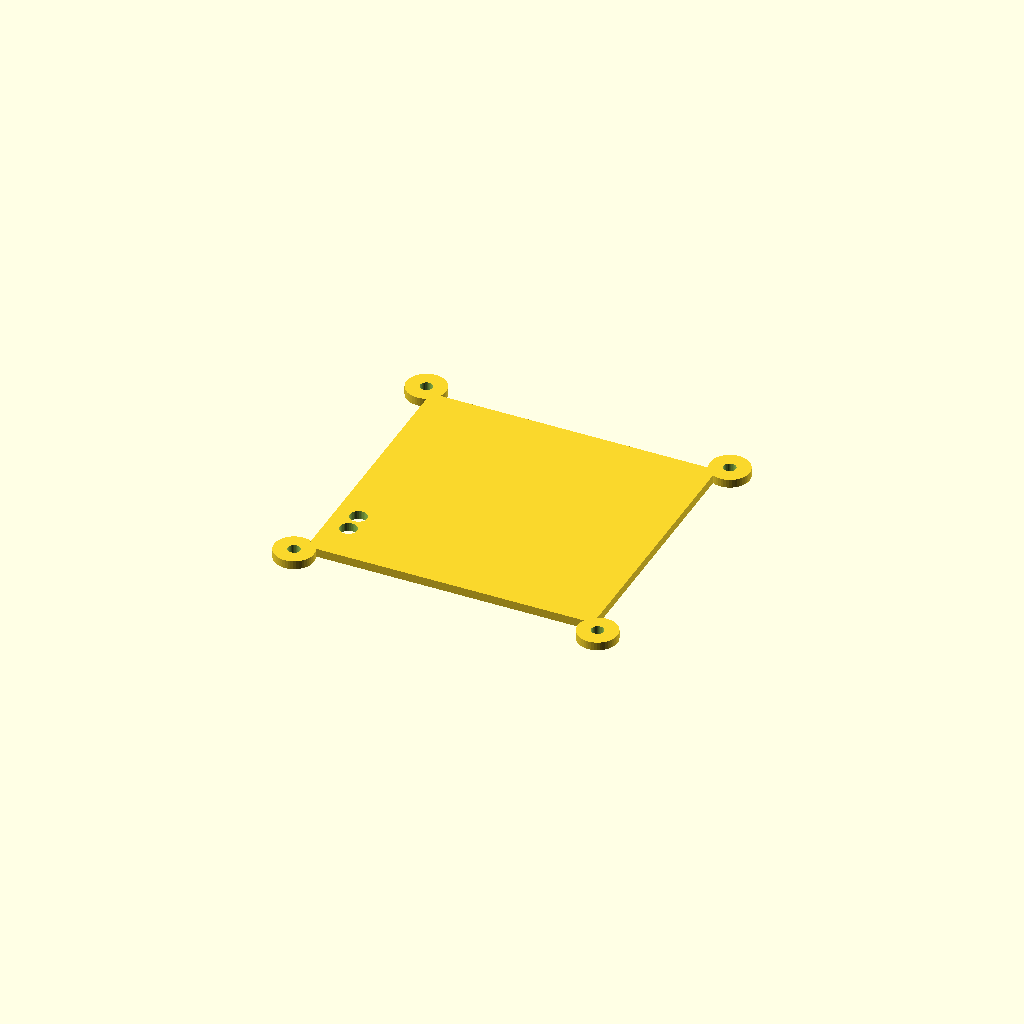
Cell 1: rendered with the file's own defaults.
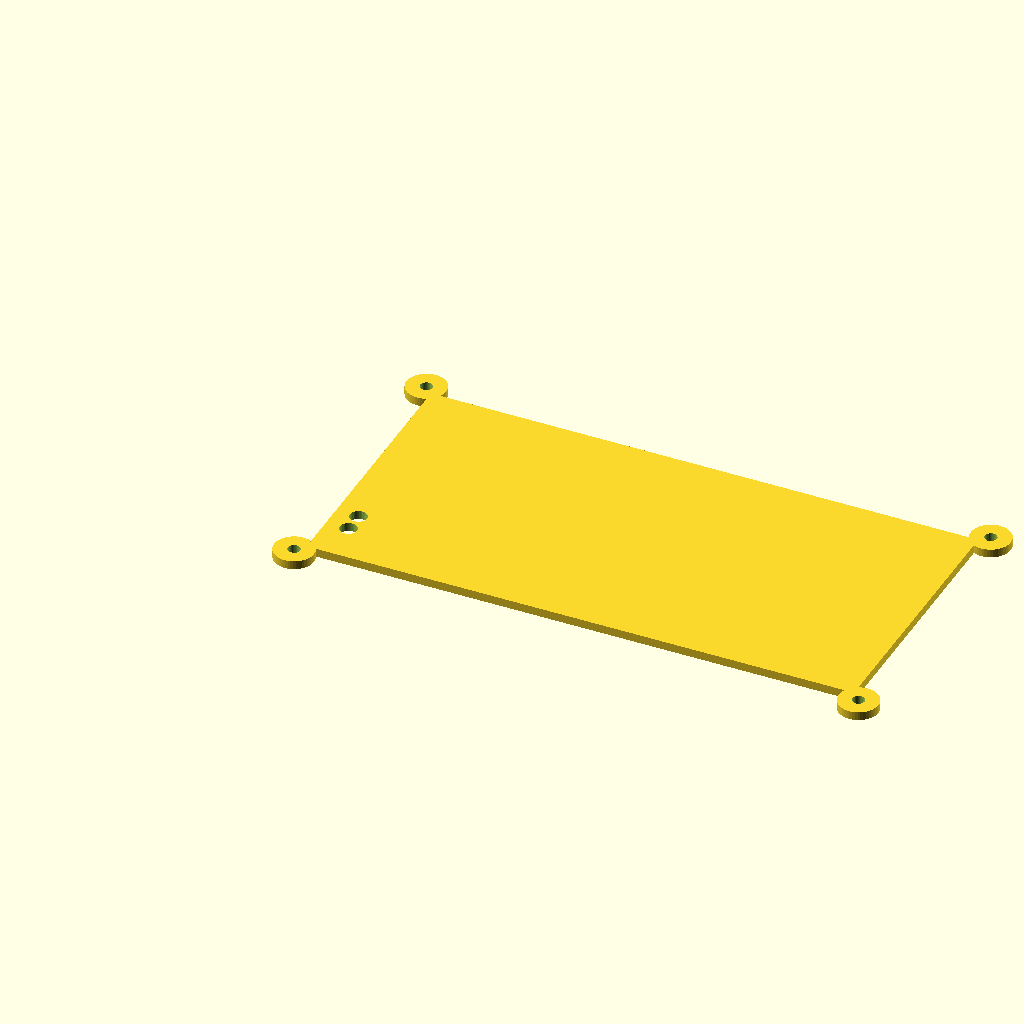
Cell 2 — board_x set to 184, the other parameters unchanged.
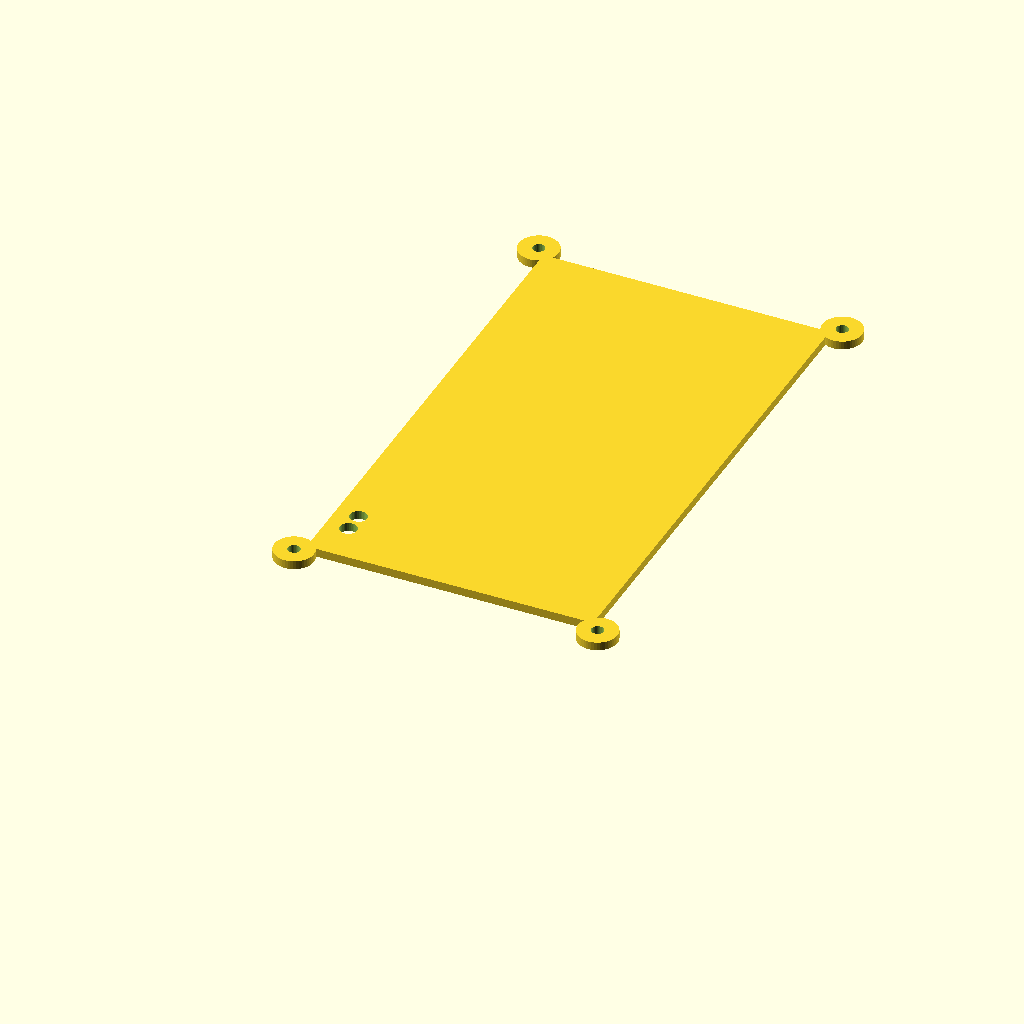
Cell 3 — board_y set to 170, the other parameters unchanged.
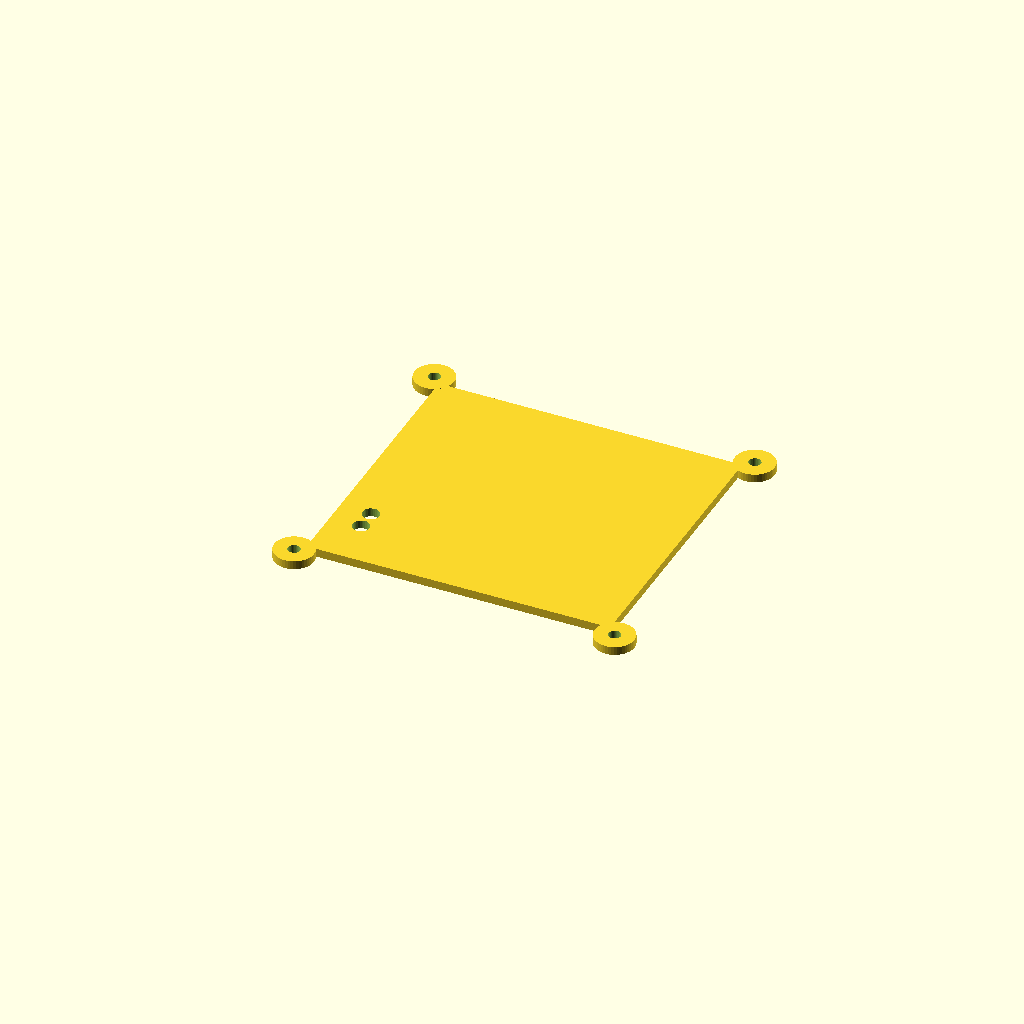
Cell 4: the same model with wall = 6.
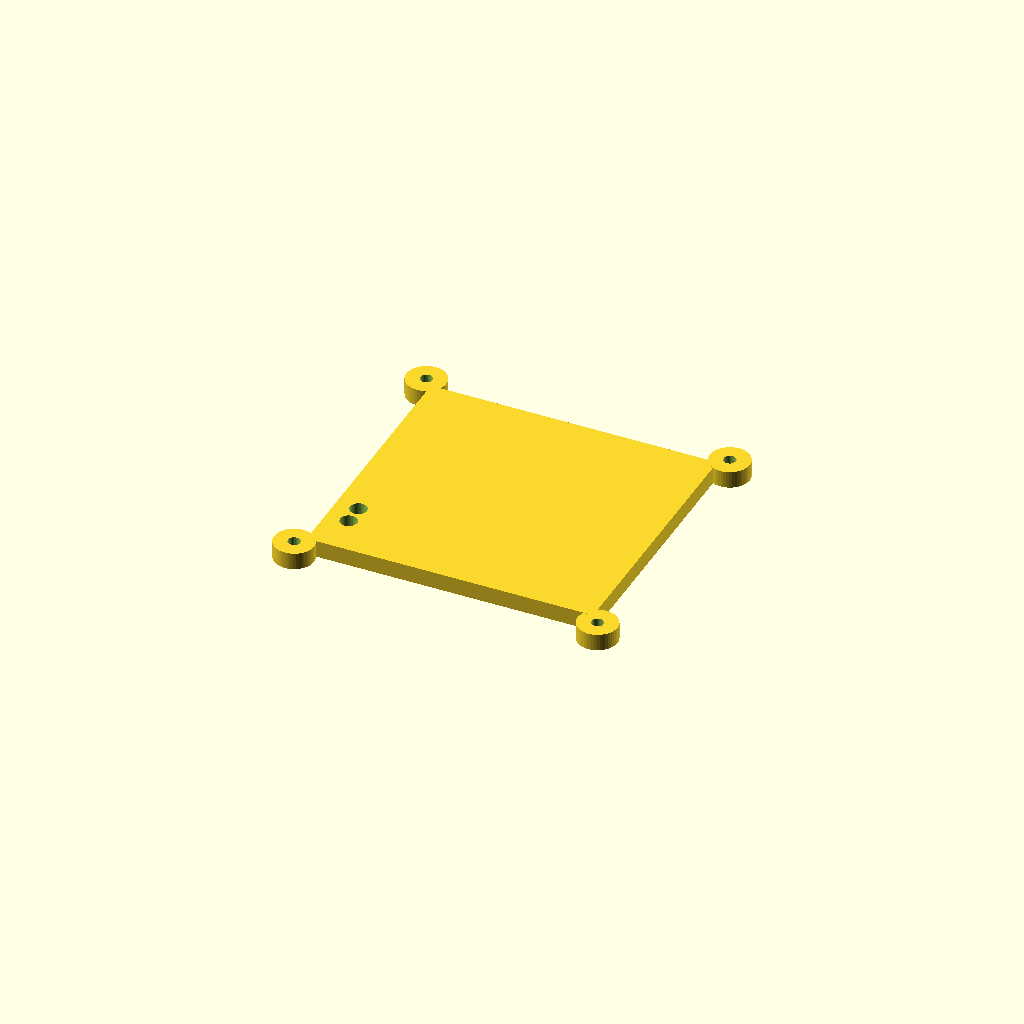
Cell 5 — lid_thickness set to 6, the other parameters unchanged.
All cells are drawn from one camera (rotation 55°, 0°, 25°, orthographic, colour scheme Cornfield), so only the parameter changes between them.
OpenSCAD source file Gabinete ModemEYSE4G_LTE_Cat1_simcomA7670SA/gabinete_ModemEYSE4G_tapa_0B.scad:
// ============================================================
// Gabinete - ModemEYSE4G_LTE_Cat1_simA7670SA - TAPA (v0B)
// Pieza separada: solo la tapa superior, con los calados de
// los LEDs D2/D3. La base esta en el archivo
// gabinete_ModemEYSE4G_base_0B.scad
// Mismo sistema de coordenadas y mismos parametros de placa
// que la base, para que las dimensiones exteriores coincidan.
//
// Cambios v7 -> v0B: alineada con gabinete_ModemEYSE4G_base_0B.scad.
//
// 1) board_x actualizado 90.3 -> 92.0mm (igual que en la base 0B,
//    tomado del PCB definitivo). Esto es lo que realmente movia las
//    "torres"/orejitas de sujecion de las esquinas: al depender de
//    outer_x = board_x + 2*(wall+clearance_xy), con el board_x viejo
//    (90.3) las 4 orejitas de la tapa quedaban en outer_x=99.3mm,
//    mientras que en la base 0B outer_x=101.0mm - un desfase de
//    1.7mm que hacia que NO coincidieran los agujeros al ensamblar.
//    Con board_x=92.0 en ambos archivos, outer_x=101.0mm en los dos
//    y las orejitas quedan exactamente alineadas.
//
// 2) mirror_x corregido de true a false, igual que en la base 0B
//    (aclaracion de Damian: la placa va con los componentes hacia
//    arriba, en su orientacion natural, coincidiendo con la vista
//    superior estandar de KiCad - no corresponde espejar). Esto
//    solo afecta los calados de LED D2/D3, no a las orejitas.
//
// 3) Nota sobre inversion Y / volteo de la tapa: la tapa y la base
//    comparten el MISMO origen (0,0) y el mismo sistema de
//    coordenadas XY - no se aplica ninguna inversion adicional de
//    eje X o Y por el hecho de que la tapa se coloque "boca abajo"
//    sobre la base. Motivo: el modulo tapa() es una simple placa
//    plana (cube[outer_x, outer_y, lid_thickness]) con agujeros
//    pasantes (orejitas y LEDs) que van derecho a traves del
//    espesor en Z - son simetricos en Z, asi que no importa cual
//    cara mire hacia arriba o hacia abajo al ensamblar: la
//    proyeccion en XY es identica desde cualquiera de las dos caras.
//    Ademas, las 4 orejitas de las esquinas (ear_centers) son
//    simetricas respecto al centro del rectangulo outer_x x outer_y,
//    asi que aunque se invirtiera un eje, el conjunto de las 4
//    posiciones cae en las mismas coordenadas (solo cambiaria cual
//    orejita fisica corresponde a cual esquina, no su ubicacion).
//    Por lo tanto, alcanza con que outer_x/outer_y (y por ende
//    board_x/board_y/wall/clearance_xy) sean identicos entre tapa y
//    base para que las torres de sujecion calcen perfectamente.
// ============================================================

// ---------- PARAMETROS DE LA PLACA ----------
board_x = 92.0;         // ancho de la placa (mm) - ACTUALIZADO v0B: igual que
                        // en base_0B.scad (PCB definitivo, 90.3 -> 92.0mm)
board_y = 85.0;         // alto de la placa (mm) - sin cambios respecto a v7

// ---------- PARAMETROS DEL GABINETE ----------
wall = 3.0;             // espesor de pared, hacia afuera (mm) - definido por Damian
lid_thickness = 3.0;    // espesor de la tapa superior - definido por Damian
clearance_xy = 1.5;     // holgura alrededor de la placa (mm)

// ---------- ESPEJADO EN X ----------
// La placa va montada con la cara de componentes hacia arriba (+Z),
// en su orientacion natural de diseno: coincide DIRECTAMENTE con la
// vista superior estandar de KiCad, sin necesidad de espejar.
// CORRECCION v0B: mirror_x estaba en true en tapa_7 (mismo supuesto
// erroneo que en base_0A). Se corrige a false, igual que en base_0B.
mirror_x = false;
function mx(x) = mirror_x ? (board_x - x) : x;

// ---------- LEDS (calado en la tapa) ----------
// Coordenadas X crudas de KiCad, ya pasadas por mx() (ahora identidad).
// Verificadas v0B contra Modulo_SIMA7670SA.kicad_pcb (definitivo):
//   D2 absoluto (118.36,78.26) -> relativo (3.50,17.60): coincide exacto.
//   D3 absoluto (118.36,70.82) -> relativo (3.50,10.16): coincide exacto.
// Sin cambios de posicion.
led_D2 = [mx(3.5), 17.6];
led_D3 = [mx(3.5), 10.16];
// LED THT de 5mm de diametro + 0.5mm de holgura por lado = 6.0mm.
// ACTUALIZADO v0B: antes 5.5mm (0.25mm/lado), se alinea con el
// criterio de holgura de 0.5mm/lado usado en el resto del gabinete.
led_hole_d = 6.0;

// ============================================================
// MODULO
// ============================================================

// Dimensiones exteriores totales de la caja (deben coincidir con las
// de gabinete_ModemEYSE4G_base_0B.scad para que la tapa calce bien)
outer_x = board_x + 2 * (wall + clearance_xy);
outer_y = board_y + 2 * (wall + clearance_xy);
offset_x = wall + clearance_xy; // offset del (0,0) de la placa dentro de la caja
offset_y = wall + clearance_xy;

// ---------- OREJITAS DE SUJECION TAPA-BASE ----------
// Mismos centros que en gabinete_ModemEYSE4G_base_0B.scad - deben
// coincidir exactamente para que los agujeros calcen con los de la base.
ear_clearance_d = 4.3;   // agujero pasante en la tapa (holgura sobre tornillo de 5/32")
ear_d = 14;               // diametro de la orejita
ear_reach = 3;            // mismo valor que en la base

ear_centers = [
    [-ear_reach, -ear_reach],
    [outer_x + ear_reach, -ear_reach],
    [-ear_reach, outer_y + ear_reach],
    [outer_x + ear_reach, outer_y + ear_reach]
];

module orejita_tapa(p) {
    difference() {
        translate([p[0], p[1], 0])
            cylinder(h = lid_thickness, d = ear_d, $fn = 48);
        translate([p[0], p[1], -1])
            cylinder(h = lid_thickness + 2, d = ear_clearance_d, $fn = 32);
    }
}

module orejitas_tapa() {
    for (p = ear_centers) orejita_tapa(p);
}

// Tapa superior: mismas dimensiones XY exteriores que la caja,
// espesor lid_thickness. Se imprime aparte y se apoya sobre el
// borde superior de las paredes.
module tapa() {
    difference() {
        cube([outer_x, outer_y, lid_thickness]);

        // Calados de los LEDs D2 y D3 (posicion real tomada del PCB)
        translate([led_D2[0] + offset_x, led_D2[1] + offset_y, -1])
            cylinder(h = lid_thickness + 2, d = led_hole_d, $fn = 32);
        translate([led_D3[0] + offset_x, led_D3[1] + offset_y, -1])
            cylinder(h = lid_thickness + 2, d = led_hole_d, $fn = 32);
    }
}

tapa();
orejitas_tapa();
Customizer parameters (derived from the source; name, type, default, range or options):
board_x: number, default 92
board_y: number, default 85
wall: number, default 3
lid_thickness: number, default 3
clearance_xy: number, default 1.5
mirror_x: bool, default false
